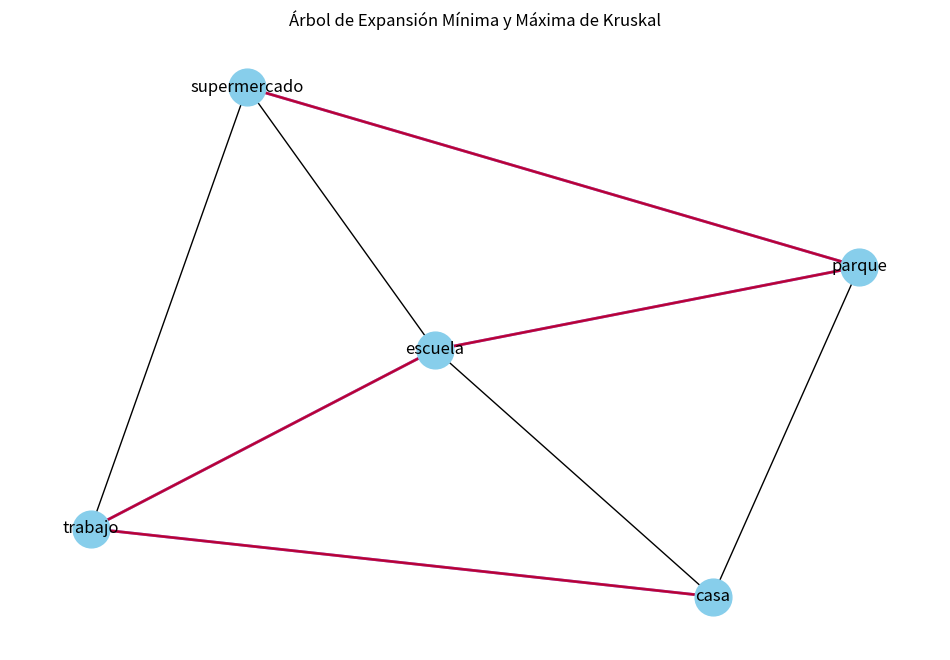

This figure's Python source:
#Pablo Darío Jiménez Nuño

import networkx as nx
import matplotlib.pyplot as plt
import heapq

# Función auxiliar para encontrar el conjunto al que pertenece un nodo
def find(parent, i):
    if parent[i] == i:  # Si el nodo es su propio padre, es la raíz del conjunto
        return i
    return find(parent, parent[i])  # Recursivamente encontrar la raíz del conjunto

# Función auxiliar para unir dos conjuntos utilizando Union-Find
def union(parent, rank, x, y):
    xroot = find(parent, x)  # Encontrar la raíz del conjunto de x
    yroot = find(parent, y)  # Encontrar la raíz del conjunto de y

    if rank[xroot] < rank[yroot]:  # Unir por rango: unir el árbol más pequeño debajo del más grande
        parent[xroot] = yroot
    elif rank[xroot] > rank[yroot]:
        parent[yroot] = xroot
    else:
        parent[yroot] = xroot
        rank[xroot] += 1

# Algoritmo de Kruskal para encontrar el MST y el Maximum Spanning Tree (MST máximo)
def kruskal_mst(graph):
    edges = []
    for u, v, weight in graph.edges(data='weight'):
        edges.append((weight, u, v))  # Recoger todas las aristas con sus pesos

    edges.sort()  # Ordenar las aristas por peso

    parent = {}  # Diccionario para mantener el padre de cada nodo
    rank = {}    # Diccionario para mantener el rango de cada nodo (utilizado en Union-Find)

    # Inicializar Union-Find: cada nodo es su propio padre y su rango es 0
    for node in graph.nodes():
        parent[node] = node
        rank[node] = 0

    mst_edges = []       # Lista para almacenar las aristas del MST
    mst_max_edges = []   # Lista para almacenar las aristas del MST máximo

    for weight, u, v in edges:
        if find(parent, u) != find(parent, v):  # Si u y v pertenecen a diferentes conjuntos
            union(parent, rank, u, v)           # Unir los conjuntos de u y v
            mst_edges.append((u, v))            # Agregar la arista al MST
            mst_max_edges.append((u, v))        # Agregar la misma arista al MST máximo

    return mst_edges, mst_max_edges  # Devolver las listas de aristas del MST y MST máximo

# Función para visualizar el grafo original y los árboles de expansión mínima y máxima
def visualize_graph(graph, mst_edges, mst_max_edges):
    pos = nx.spring_layout(graph)  # Calcular la disposición de los nodos para dibujar el grafo

    plt.figure(figsize=(12, 8))   # Tamaño de la figura

    # Dibujar el grafo original con etiquetas de nodos, color de nodo azul claro y tamaño 700
    nx.draw_networkx(graph, pos, with_labels=True, node_color='skyblue', node_size=700, font_size=12, font_color='black')
    
    # Dibujar aristas del MST en azul con un ancho de 2 y opacidad 0.7
    nx.draw_networkx_edges(graph, pos, edgelist=mst_edges, width=2.0, edge_color='blue', alpha=0.7)
    
    # Dibujar aristas del MST máximo en rojo con un ancho de 2 y opacidad 0.7
    nx.draw_networkx_edges(graph, pos, edgelist=mst_max_edges, width=2.0, edge_color='red', alpha=0.7)
    
    plt.title("Árbol de Expansión Mínima y Máxima de Kruskal")  # Título del gráfico
    plt.axis('off')  # Ocultar ejes
    plt.show()       # Mostrar el gráfico

# Ejemplo de uso
if __name__ == "__main__":
    # Crear un grafo de ejemplo (no dirigido y ponderado)
    graph = nx.Graph()
    graph.add_weighted_edges_from([
        ('casa', 'trabajo', 5), ('casa', 'escuela', 10), ('casa', 'parque', 20),
        ('trabajo', 'escuela', 5), ('trabajo', 'supermercado', 10),
        ('escuela', 'parque', 3), ('escuela', 'supermercado', 15),
        ('parque', 'supermercado', 5)
    ])

    # Obtener los árboles de expansión mínima y máxima utilizando Kruskal
    mst_edges, mst_max_edges = kruskal_mst(graph)

    # Visualizar el grafo original con los árboles de expansión mínima y máxima
    visualize_graph(graph, mst_edges, mst_max_edges)
